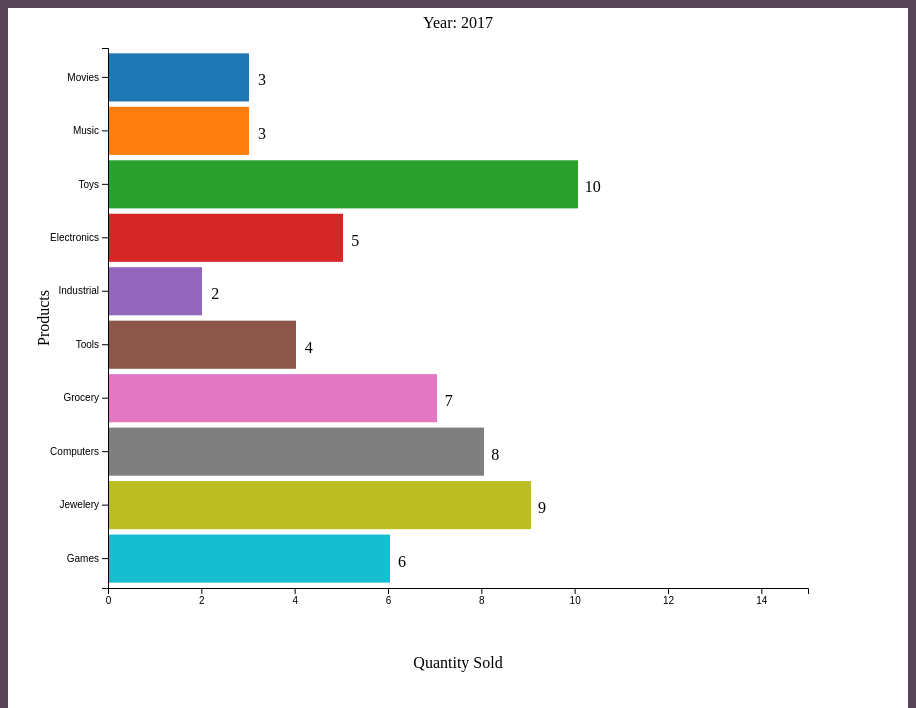
D3 v7 page, settled after 480 driven frames (8 s of simulated time); the page loaded 1 data file(s).


// ── app.js

        
      const svg = d3.select("#chart-svg");
      const margin = { top: 40, right: 100, bottom: 40,left:100};
      const width = 1100 - margin.left - margin.right;
      const height = 700 - margin.top - margin.bottom;
      const Duration = 1000; // Transition duration in milliseconds

      d3.json("bar-data.json").then(data => {
          // Aggregate data to calculate total quantity sold for each category
          const categoryTotals = {};
          data.forEach(d => {
              if (!categoryTotals[d.ProductCategory]) {
                  console.log(categoryTotals[d.ProductCategory]);
                  categoryTotals[d.ProductCategory] = 0;
              }
              categoryTotals[d.ProductCategory] += d.QuantitySold;
          });

          const maxQuantity = d3.max(Object.values(categoryTotals)); // Maximum quantity sold for scaling
          const topCategories = getTopCategories(categoryTotals, 10);
          const filteredData = data.filter(d => topCategories.includes(d.ProductCategory));
          buildAnimatedBarChart(filteredData, maxQuantity);
      }).catch(error => {
          console.error("Error loading data:", error);
      });

      function getTopCategories(categoryTotals, numCategories) {
          // Sort categories by total quantity sold and get top categories
          const sortedCategories = Object.keys(categoryTotals).sort((a, b) => categoryTotals[b] - categoryTotals[a]);
          return sortedCategories.slice(0, numCategories);
      }

      function buildAnimatedBarChart(data, maxQuantity) {
          const categories = [...new Set(data.map(d => d.ProductCategory))];
          const years = Array.from({ length: 5 }, (_, i) => 2016 + i); // Start from 2016 to 2020
          let currentYearIndex = 0;
          // Define a color scale for categories
          const colorScale = d3.scaleOrdinal()
              .domain(categories)
              .range(d3.schemeCategory10); // You can use any color scheme

          const x = d3.scaleLinear()
              .domain([0, 15])
              .range([margin.left, width - margin.right]);
              
          const y = d3.scaleBand()
              .domain(categories)
              .range([margin.top, height - margin.bottom])
              .padding(0.1);

          // Append bars
          svg.selectAll(".bar")
              .data(data.filter(d => d.OrderYear === years[currentYearIndex]))
              .enter()
              .append("rect")
              .attr("class", "bar")
              .attr("fill", d => colorScale(d.ProductCategory))
              .attr("x", margin.left)
              .attr("y", d => y(d.ProductCategory))
              .attr("height", y.bandwidth());

          // Append labels to bars
          svg.selectAll(".label")
              .data(data.filter(d => d.OrderYear === years[currentYearIndex]))
              .enter()
              .append("text")
              .attr("class", "label")
              .attr("x", d => margin.left + 5) // Adjust this position as needed
              .attr("y", d => y(d.ProductCategory) + y.bandwidth() / 1.5)
              

          function updateBars(yearIndex) {
              currentYearIndex = yearIndex;
              const filteredData = data.filter(d => d.OrderYear === years[currentYearIndex]);
              svg.selectAll(".bar")
                  .data(filteredData, d => d.ProductCategory)
                  .transition()
                  .duration(Duration)
                  .attr("width", d => d.QuantitySold*47);
              // Update labels position
              svg.selectAll(".label")
                  .data(filteredData, d => d.ProductCategory)
                  .transition()
                  .duration(Duration)
                  .attr("x", d => x(d.QuantitySold) + 10) // Adjust this position as needed
                  .text(d => d.QuantitySold);
              // Update year text
              svg.select(".year-text").text(`Year: ${years[currentYearIndex]}`);
          }

          function animateChart() {
              const animationInterval = setInterval(() => {
                  updateBars(currentYearIndex);
                  currentYearIndex = (currentYearIndex + 1) % years.length;
                  if (currentYearIndex === 0) {
                      clearInterval(animationInterval); // Stop animation at the end
                  }
              }, Duration + 2000); // Add extra delay for smoother transition
          }

          // Display current year
          svg.append("text")
              .attr("class", "year-text")
              .attr("x", width / 2)
              .attr("y", margin.top / 2)
              .attr("text-anchor", "middle")
              .text(`Year: ${years[currentYearIndex]}`);

          // Add X axis
          svg.append("g")
              .attr("transform", `translate(0, ${height - margin.bottom})`)
              .call(d3.axisBottom(x));

          

           //Create X axis label   
          svg.append("text")
          .attr("x", width / 2 )
          .attr("y",  height + margin.bottom)
          .style("text-anchor", "middle")
          .text("Quantity Sold");

          // Add Y axis
          svg.append("g")
              .attr("transform", `translate(${margin.left}, 0)`)
              .call(d3.axisLeft(y));

          //Create Y axis label
          svg.append("text")
          .attr("transform", "rotate(-90)")
          .attr("y", 0+25)
          .attr("x",0 - (height / 2))
          .attr("dy", "1em")
          .style("text-anchor", "middle")
          .text("Products"); 
          // Start animation
          animateChart();
      }
  

### data: bar-data.json
[
 {
  "ProductCategory": "Movies",
  "QuantitySold": 3,
  "OrderYear": 2017
 },
 {
  "ProductCategory": "Health",
  "QuantitySold": 5,
  "OrderYear": 2020
 },
 {
  "ProductCategory": "Sports",
  "QuantitySold": 2,
  "OrderYear": 2020
 },
 {
  "ProductCategory": "Beauty",
  "QuantitySold": 1,
  "OrderYear": 2020
 },
 {
  "ProductCategory": "Health",
  "QuantitySold": 6,
  "OrderYear": 2020
 },
 {
  "ProductCategory": "Health",
  "QuantitySold": 5,
  "OrderYear": 2020
 },
 {
  "ProductCategory": "Health",
  "QuantitySold": 2,
  "OrderYear": 2019
 },
 {
  "ProductCategory": "Music",
  "QuantitySold": 2,
  "OrderYear": 2018
 },
 "... 15,075 more items"
]